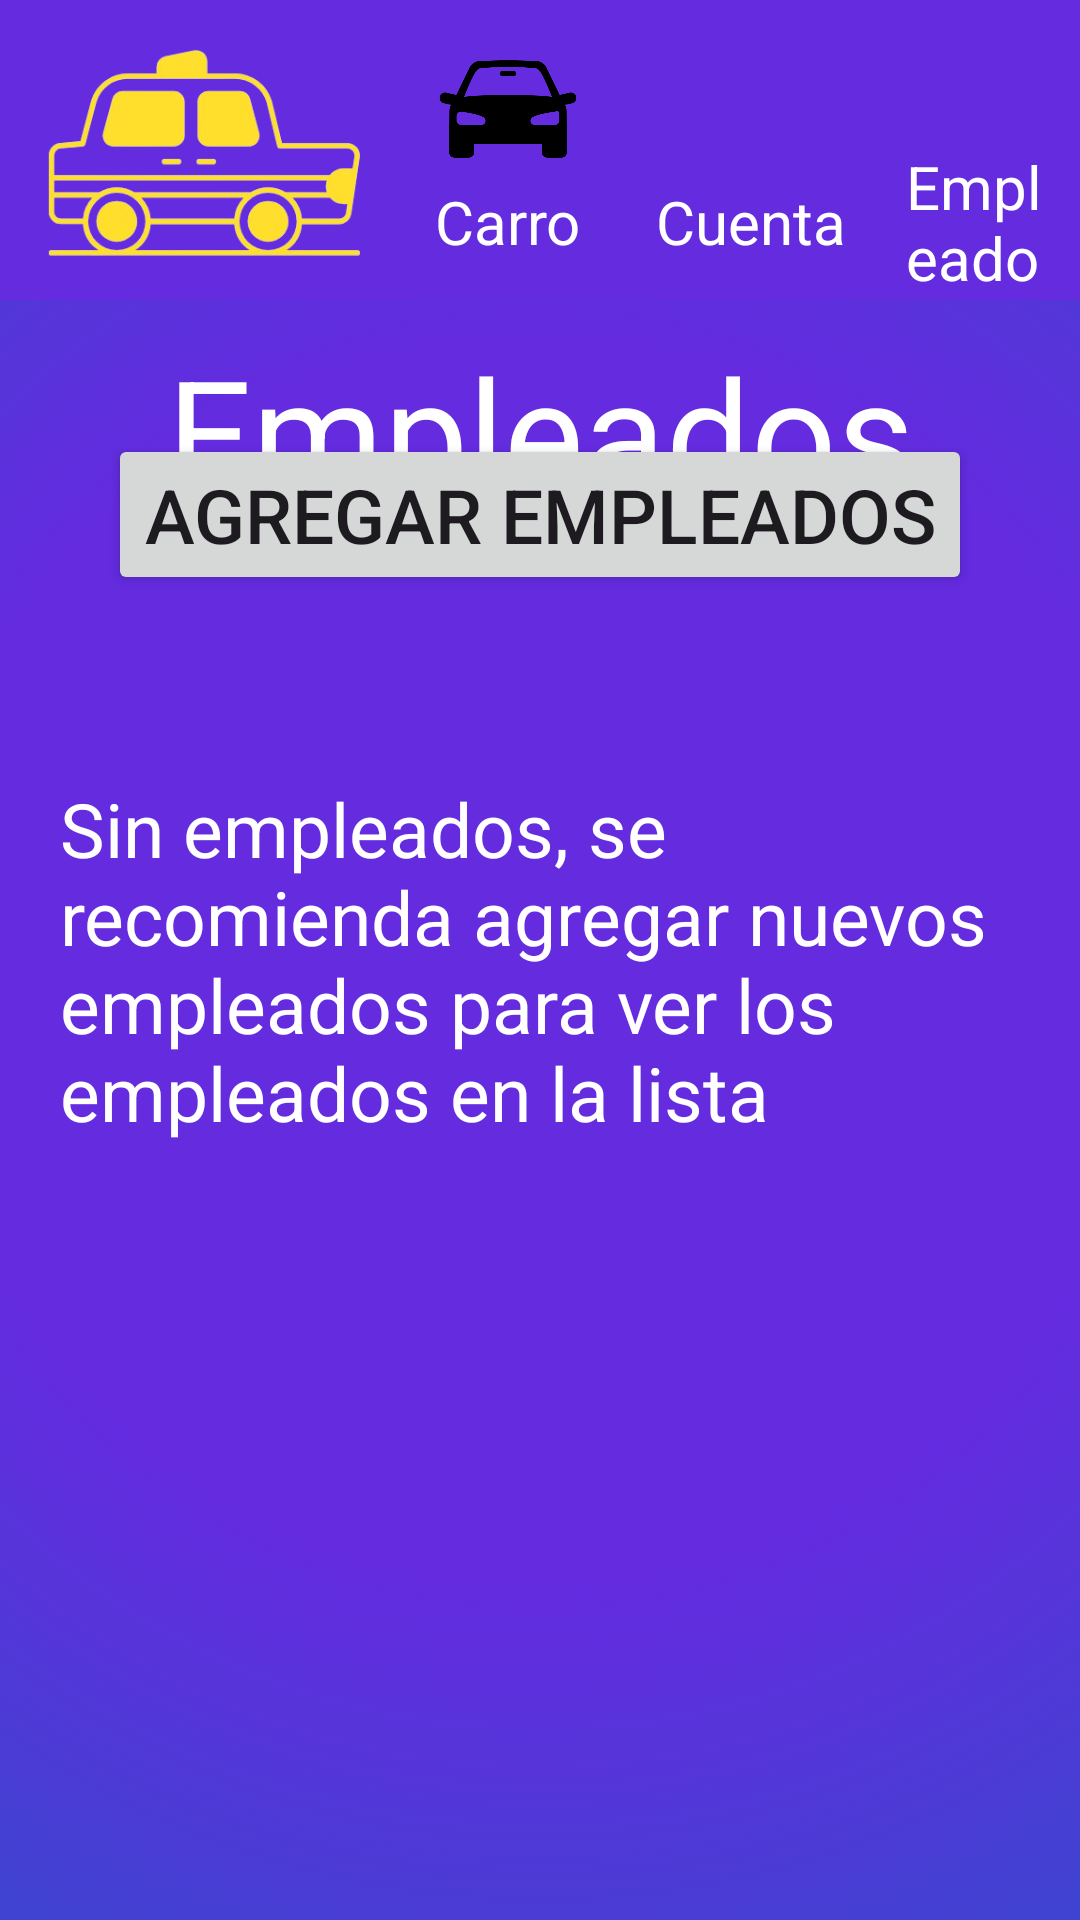

This screen was rendered from an Android layout file. Write that file and the resources it references.
<!-- AndroidManifest.xml: application theme Theme.RemiWaza -->
<!-- res/layout/activity_inicio_agencia.xml -->
<?xml version="1.0" encoding="utf-8"?>
<androidx.constraintlayout.widget.ConstraintLayout xmlns:android="http://schemas.android.com/apk/res/android"
    xmlns:app="http://schemas.android.com/apk/res-auto"
    xmlns:tools="http://schemas.android.com/tools"
    android:id="@+id/main"
    android:layout_width="match_parent"
    android:layout_height="match_parent"
    tools:context=".ActivityInicioAgencia"
    android:background="@drawable/fondo_degradado">

    <include
        layout="@layout/header_agencia"
        android:id="@+id/customHeader" />

    <androidx.recyclerview.widget.RecyclerView
        android:id="@+id/listaEmpleados"
        android:layout_width="407dp"
        android:layout_height="450dp"
        android:layout_marginTop="30dp"
        app:layout_constraintBottom_toBottomOf="parent"
        app:layout_constraintEnd_toEndOf="parent"
        app:layout_constraintStart_toStartOf="parent"
        app:layout_constraintTop_toBottomOf="@+id/textView7" />

    <TextView
        android:id="@+id/textViewNoEmpleados"
        android:layout_width="wrap_content"
        android:layout_height="wrap_content"
        android:layout_gravity="center"
        android:text="Sin empleados, se recomienda agregar nuevos empleados para ver los empleados en la lista"
        android:textColor="@color/white"
        android:padding="20dp"
        android:textSize="25dp"
        android:visibility="visible"
        app:layout_constraintBottom_toBottomOf="parent"
        app:layout_constraintEnd_toEndOf="parent"
        app:layout_constraintStart_toStartOf="parent"
        app:layout_constraintTop_toTopOf="parent"/>

    <TextView
        android:id="@+id/textView7"
        android:layout_width="wrap_content"
        android:layout_height="wrap_content"
        android:layout_marginTop="110dp"
        android:text="Empleados"
        android:textColor="@color/white"
        android:textSize="50dp"
        app:layout_constraintEnd_toEndOf="parent"
        app:layout_constraintStart_toStartOf="parent"
        app:layout_constraintTop_toTopOf="parent" />

    <Button
        android:id="@+id/btnAgregarEmpleados"
        android:layout_width="wrap_content"
        android:layout_height="wrap_content"
        android:text="Agregar empleados"
        android:textSize="25dp"
        app:layout_constraintBottom_toTopOf="@+id/listaEmpleados"
        app:layout_constraintEnd_toEndOf="parent"
        app:layout_constraintStart_toStartOf="parent"
        app:layout_constraintTop_toBottomOf="@+id/textView7"
        app:layout_constraintVertical_bias="1.0" />
</androidx.constraintlayout.widget.ConstraintLayout>
<!-- res/layout/header_agencia.xml (included above) -->
<?xml version="1.0" encoding="utf-8"?>
<LinearLayout xmlns:android="http://schemas.android.com/apk/res/android"
    android:orientation="horizontal"
    android:layout_width="match_parent"
    android:layout_height="100dp"
    android:background="@color/primaryFondo"
    android:paddingStart="10dp"
    android:gravity="center_vertical">

    
    <LinearLayout
        android:id="@+id/btnInicio"
        android:orientation="vertical"
        android:layout_width="wrap_content"
        android:layout_height="wrap_content"
        android:gravity="center">

        <ImageView
            android:layout_width="120dp"
            android:layout_height="80dp"
            android:background="?attr/selectableItemBackgroundBorderless"
            android:src="@drawable/remi_removebg_preview"
            android:contentDescription="Imagen de retroceso" />

    </LinearLayout>

    
    <LinearLayout
        android:id="@+id/btnCarro"
        android:orientation="vertical"
        android:layout_width="wrap_content"
        android:layout_height="wrap_content"
        android:gravity="center"
        android:paddingStart= "15dp"
        android:paddingEnd="10dp">

        <ImageView
            android:layout_width="48dp"
            android:layout_height="48dp"
            android:src="@drawable/auto"
            android:contentDescription="Icono de edificio"/>

        <TextView
            android:layout_width="wrap_content"
            android:layout_height="wrap_content"
            android:text="Carro"
            android:textColor="@android:color/white"
            android:textSize="20sp" />
    </LinearLayout>

    
    <LinearLayout
        android:id="@+id/btnCountAgenci"
        android:orientation="vertical"
        android:layout_width="wrap_content"
        android:layout_height="wrap_content"
        android:gravity="center"
        android:paddingStart= "15dp"
        android:paddingEnd="10dp">

        <ImageView
            android:layout_width="48dp"
            android:layout_height="48dp"
            android:src="@drawable/edificio_de_oficinas"
            android:contentDescription="Icono de edificio"/>

        <TextView
            android:layout_width="wrap_content"
            android:layout_height="wrap_content"
            android:text="Cuenta"
            android:textColor="@android:color/white"
            android:textSize="20sp" />
    </LinearLayout>

    
    <LinearLayout
        android:id="@+id/btnEmpleados"
        android:orientation="vertical"
        android:layout_width="wrap_content"
        android:layout_height="wrap_content"
        android:gravity="center"
        android:paddingStart= "10dp"
        android:paddingEnd="5dp">

        <ImageView
            android:layout_width="48dp"
            android:layout_height="48dp"
            android:src="@drawable/usuario"
            android:contentDescription="Icono de usuario" />

        <TextView
            android:layout_width="wrap_content"
            android:layout_height="wrap_content"
            android:text="Empleado"
            android:textColor="@android:color/white"
            android:textSize="20sp" />
    </LinearLayout>



</LinearLayout>
<!-- resources referenced by this layout -->
<resources>
  <color name="primaryFondo">#642BDF</color>
  <color name="white">#FFFFFFFF</color>
  <!-- drawable auto: png bitmap (drawable, 9918 bytes) -->
  <!-- drawable fondo_degradado (drawable) -->
  <?xml version="1.0" encoding="utf-8"?>
  <selector xmlns:android="http://schemas.android.com/apk/res/android">
  
      <item>
          <shape>
              <gradient
                  android:startColor="@color/primaryFondo"
                  android:centerColor="@color/primaryFondo"
                  android:endColor="@color/secundaryFondo"
                  android:type="radial"
                  android:gradientRadius="1250"
                  android:centerY="0.5"
                  android:centerX="0.5"
                  />
          </shape>
  
      </item>
  
  
  
  </selector>
  <!-- drawable remi_removebg_preview: png bitmap (drawable, 46795 bytes) -->
  <style name="Theme.RemiWaza" parent="Base.Theme.RemiWaza" />
  <color name="secundaryFondo">#324BCB</color>
  <style name="Base.Theme.RemiWaza" parent="Theme.Material3.DayNight.NoActionBar">
          
          
      </style>
</resources>
